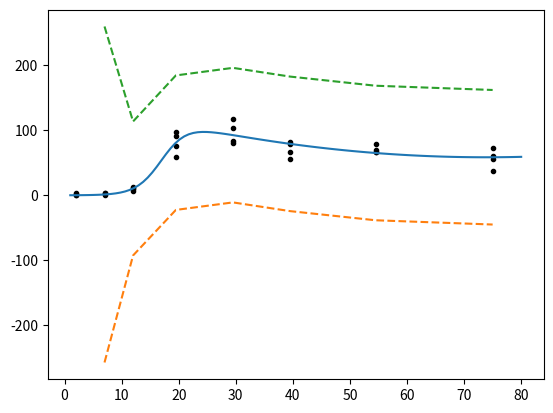

Source code (Python):
import numpy as np
import pandas as pd
import matplotlib.pyplot as plt

x = np.linspace(1, 80, num=100)
xs = [2.0, 7.0, 12.0, 19.5, 29.5, 39.5, 54.5, 75.0]
data = [ [ 1.26,   2.78,  0.63,  0.34], 
         [ 3.53,    4.1,  1.31,  0.91],
         [11.98,  13.14,  9.86,  6.53], 
         [90.82,  97.12, 75.85, 59.46], 
         [83.45, 116.62,  104., 80.85], 
         [55.98,  67.28, 79.33, 82.66],
         [66.32,  78.53,  69.1, 67.27], 
         [37.42,  55.35, 60.76,  73.2] ]

# Utilities
def isiterable(obj):
    try:
        it = iter(obj)
    except TypeError: 
        return False
    return True

def eval(f, vars):
    if isiterable(vars):
        return [ f(var) for var in vars ]
    return f(vars)

def replace(v, indize, value):
    v_new = v.copy()
    if isiterable(indize):
        for i in range(len(indize)):
            v_new[ indize[i] ] = value[i]
    else:
        v_new[ indize ] = value  
    return v_new      

# Differentiation
def derivative(f, vars, n=1, h=0.001, method='central'): 
    if method == 'central':
        df = lambda var: (f(var + h) - f(var - h))/(2*h)
    elif method == 'forward':
        df = lambda var: (f(var + h) - f(var))/(h)
    elif method == 'backward':
        df = lambda var: (f(var) - f(var - h))/(h)
    if n>1: 
        deriv = lambda x: derivative(df, x, n-1, h, method) 
        return eval(deriv, vars)
    return eval(df, vars)

def Derivative(f, vec, h=0.001):
    n = len(vec)
    D = np.zeros(n)
    for i in range(n):
        d1 = f( replace(vec, i, vec[i]+h) )
        d2 = f( replace(vec, i, vec[i]-h) )
        d = d1/(2*h) - d2/(2*h) #( d1-d2 )/(2*h)
        D[i] = d
    return D 

def Hessian(f, vec, h=0.001):
    n = len(vec)
    H = np.zeros((n,n))
    for i in range(n):
        for j in range(n):
            vec_d1 = replace(vec, i, vec[i]+h)
            vec_d2 = replace(vec, i, vec[i]-h)
            vec_dd1 = replace(vec_d1, j, vec_d1[j]+h)
            vec_dd2 = replace(vec_d1, j, vec_d1[j]-h)
            vec_dd3 = replace(vec_d2, j, vec_d2[j]+h)
            vec_dd4 = replace(vec_d2, j, vec_d2[j]-h)
            dd1 = f( vec_dd1 )
            dd2 = f( vec_dd2 )
            dd3 = f( vec_dd3 )
            dd4 = f( vec_dd4 )
            d =  dd1/(4*h**2) - dd2/(4*h**2) - dd3/(4*h**2) + dd4/(4*h**2) #( (d1-d2)/(2*h) - (d3-d4)/(2*h) )/(2*h)
            H[i][j] = d
    return H

# test = lambda x: x[1]*x[0]**2 + x[1]**2 + x[2]**2
# print(Hessian(test, [3,2,10]))

# Model functions
def eta(x, theta=[153.79, 17.26, -2.58, 0.455, 0.01746]): 
    f = lambda var: (theta[0] + theta[2]*var + theta[4]*var**2) * np.exp(theta[3]*(var-theta[1]))/( 1 + np.exp(theta[3]*(var-theta[1])) )
    return eval(f, x)

def y(x, theta=[153.79, 17.26, -2.58, 0.455, 0.01746], sigma=10.17): 
    f = lambda var: eta(var, theta) + np.random.normal(0, sigma**2)
    return eval(f, x)

def pdf(y, x, theta=[153.79, 17.26, -2.58, 0.455, 0.01746], sigma=10.17):
    f = lambda var: np.exp( -(var - eta(x, theta))**2 / (2*sigma**2) ) / np.sqrt(2*np.pi*sigma**2)
    return eval(f, y)

# def g(theta, x):
#     return eta(x, theta)

def Lik(theta, x, y):
    return np.prod( pdf(y, x, theta) )
    # return np.prod( [pdf(y[i], x, theta) for i in range(len(y))] )

def L(theta, x, y):
    return np.log( Lik(theta, x, y) )

def L_sum(theta, x, y):
    return np.sum( np.log( pdf(y, x, theta) ) )
    # return np.sum( [np.log(pdf(y[i], x, theta)) for i in range(len(y))] ) 

def h(x, data, theta=[153.79, 17.26, -2.58, 0.455, 0.01746], sigma=10.17):
    errorInt = []
    for i in range(len(x)):
        logLikelyhood = lambda theta: L(theta, x[i], data[i])
        # TODO max logLikelyhood
        V = np.linalg.inv( -Hessian(logLikelyhood, theta) )
        g = lambda theta: eta(x[i], theta)
        dg = Derivative(g, theta)
        h = (2*sigma) * np.sqrt( dg.T @ V @ dg )
        errorInt.append(h)
    return errorInt
         
h = h(xs, data)
print(h)
plt.plot(xs, data, 'o', color='black', markersize='3')
plt.plot(x, eta(x))
plt.plot(xs, [eta(xs[i]) - h[i] for i in range(len(xs))], linestyle='dashed')
plt.plot(xs, [eta(xs[i]) + h[i] for i in range(len(xs))], linestyle='dashed')
plt.show()